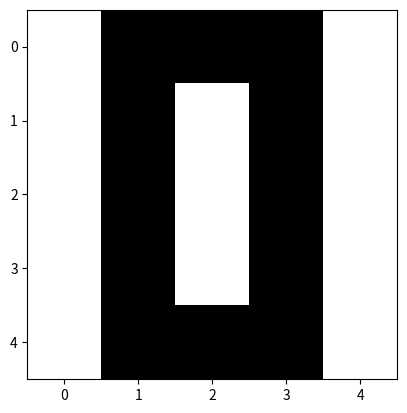

This chart was generated by the following Python code: (Note: this script raises an exception after producing the figure.)
import numpy as np
import matplotlib.pyplot as plt

fig = plt.figure()

def data2im(datas, name):
    for i in range(len(datas)):
        plt.imshow(datas[i], cmap='Greys')
        plt.savefig(f'data/{name}_{i}.png')

digits = [
    [
        [-1,  1,  1,  1, -1],
        [-1,  1, -1,  1, -1],
        [-1,  1, -1,  1, -1],
        [-1,  1, -1,  1, -1],
        [-1,  1,  1,  1, -1],
    ],
    [
        [-1, -1,  1, -1, -1],
        [-1, -1,  1, -1, -1],
        [-1, -1,  1, -1, -1],
        [-1, -1,  1, -1, -1],
        [-1, -1,  1, -1, -1],
    ],
    [
        [-1,  1,  1,  1, -1],
        [-1, -1, -1,  1, -1],
        [-1,  1,  1,  1, -1],
        [-1,  1, -1, -1, -1],
        [-1,  1,  1,  1, -1],
    ],
    [
        [-1,  1,  1,  1, -1],
        [-1, -1, -1,  1, -1],
        [-1,  1,  1,  1, -1],
        [-1, -1, -1,  1, -1],
        [-1,  1,  1,  1, -1],
    ],
    [
        [-1,  1, -1,  1, -1],
        [-1,  1, -1,  1, -1],
        [-1,  1,  1,  1, -1],
        [-1, -1, -1,  1, -1],
        [-1, -1, -1,  1, -1],
    ],
    [
        [-1,  1,  1,  1, -1],
        [-1,  1, -1, -1, -1],
        [-1,  1,  1,  1, -1],
        [-1, -1, -1,  1, -1],
        [-1,  1,  1,  1, -1],
    ],
    [
        [-1,  1,  1,  1, -1],
        [-1,  1, -1, -1, -1],
        [-1,  1,  1,  1, -1],
        [-1,  1, -1,  1, -1],
        [-1,  1,  1,  1, -1],
    ],
    [
        [-1,  1,  1,  1, -1],
        [-1,  1, -1,  1, -1],
        [-1, -1, -1,  1, -1],
        [-1, -1, -1,  1, -1],
        [-1, -1, -1,  1, -1],
    ],
    [
        [-1,  1,  1,  1, -1],
        [-1,  1, -1,  1, -1],
        [-1,  1,  1,  1, -1],
        [-1,  1, -1,  1, -1],
        [-1,  1,  1,  1, -1],
    ],
    [
        [-1,  1,  1,  1, -1],
        [-1,  1, -1,  1, -1],
        [-1,  1,  1,  1, -1],
        [-1, -1, -1,  1, -1],
        [-1,  1,  1,  1, -1],
    ],
]

lines = [
    [
        [-1, -1,  1, -1, -1],
        [-1, -1,  1, -1, -1],
        [-1, -1,  1, -1, -1],
        [-1, -1,  1, -1, -1],
        [-1, -1,  1, -1, -1],
    ],
    [
        [-1, -1, -1, -1, -1],
        [-1, -1, -1, -1, -1],
        [ 1,  1,  1,  1,  1],
        [-1, -1, -1, -1, -1],
        [-1, -1, -1, -1, -1],
    ],
    [
        [ 1, -1, -1, -1, -1],
        [-1,  1, -1, -1, -1],
        [-1, -1,  1, -1, -1],
        [-1, -1, -1,  1, -1],
        [-1, -1, -1, -1,  1],
    ],
]

data2im(digits, 'digits')
data2im(lines, 'lines')